Run: headless pygame with SDL's dummy video driver; simulated clock (each Clock.tick advances the game by its frame time, no real sleeping); random seed 0; keys injected as events and as key.get_pressed() state; no mouse input.
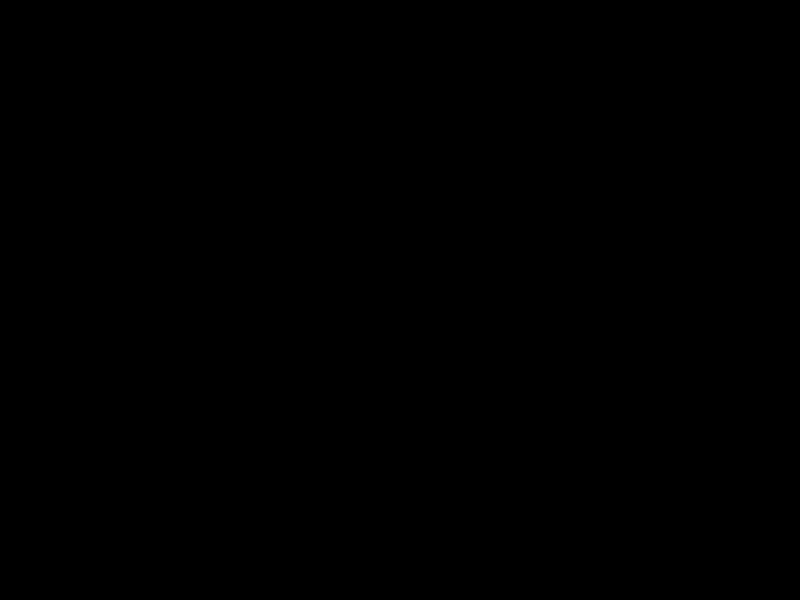
Frame 1 of 4 · flips 1–60 · no input
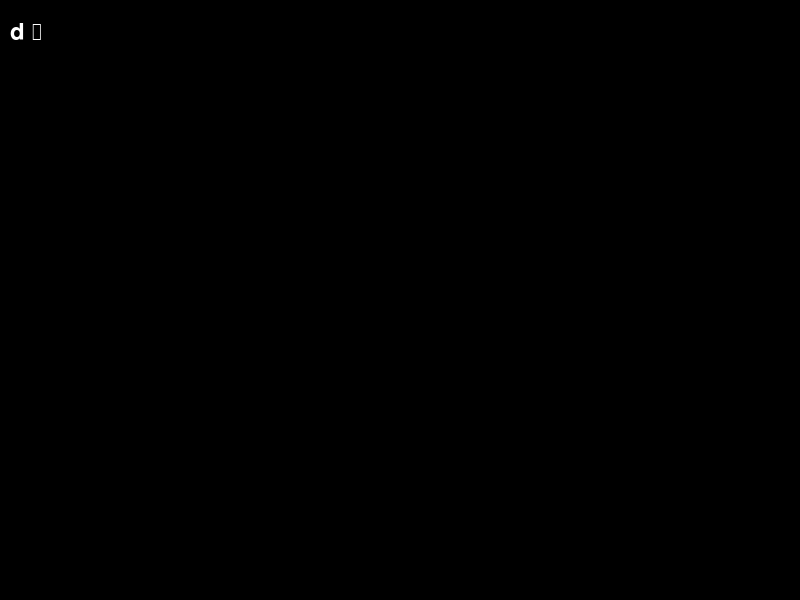
Frame 2 of 4 · flips 61–180 · tapped SPACE, RETURN · held RIGHT (→), D
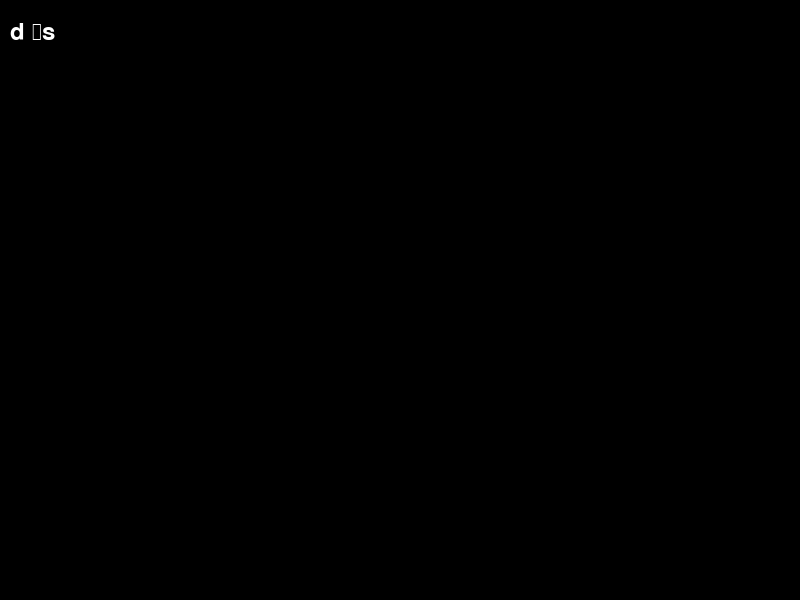
Frame 3 of 4 · flips 181–300 · held DOWN (↓), S
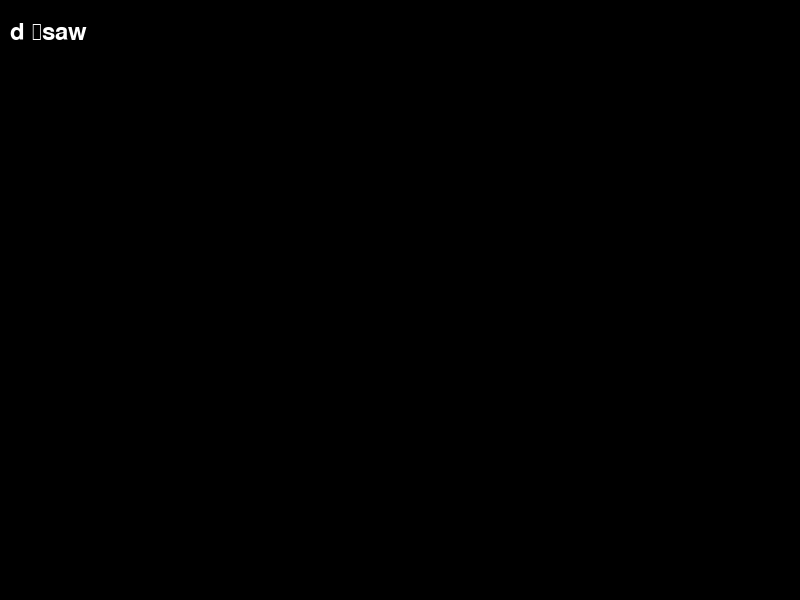
Frame 4 of 4 · flips 301–420 · held LEFT (←), A, UP (↑), W

The pygame program that drew these frames:

import pygame
pygame.init()
SCREEN_WIDTH, SCREEN_HEIGHT = 800, 600
screen = pygame.display.set_mode((SCREEN_WIDTH, SCREEN_HEIGHT))

WHITE = (255, 255, 255)
BLACK = (0, 0, 0)

font = pygame.font.Font(None, 36)

user_text = ""

while True:
    for event in pygame.event.get():
        if event.type == pygame.QUIT:
            pygame.quit()
        
        elif event.type == pygame.KEYDOWN:
            if event.key == pygame.K_BACKSPACE:
                user_text = user_text[:-1]
            else:
                user_text += event.unicode

    screen.fill(BLACK)

    input_surface = font.render(user_text, True, WHITE)
    screen.blit(input_surface, (10,20))

    pygame.display.flip()


    
